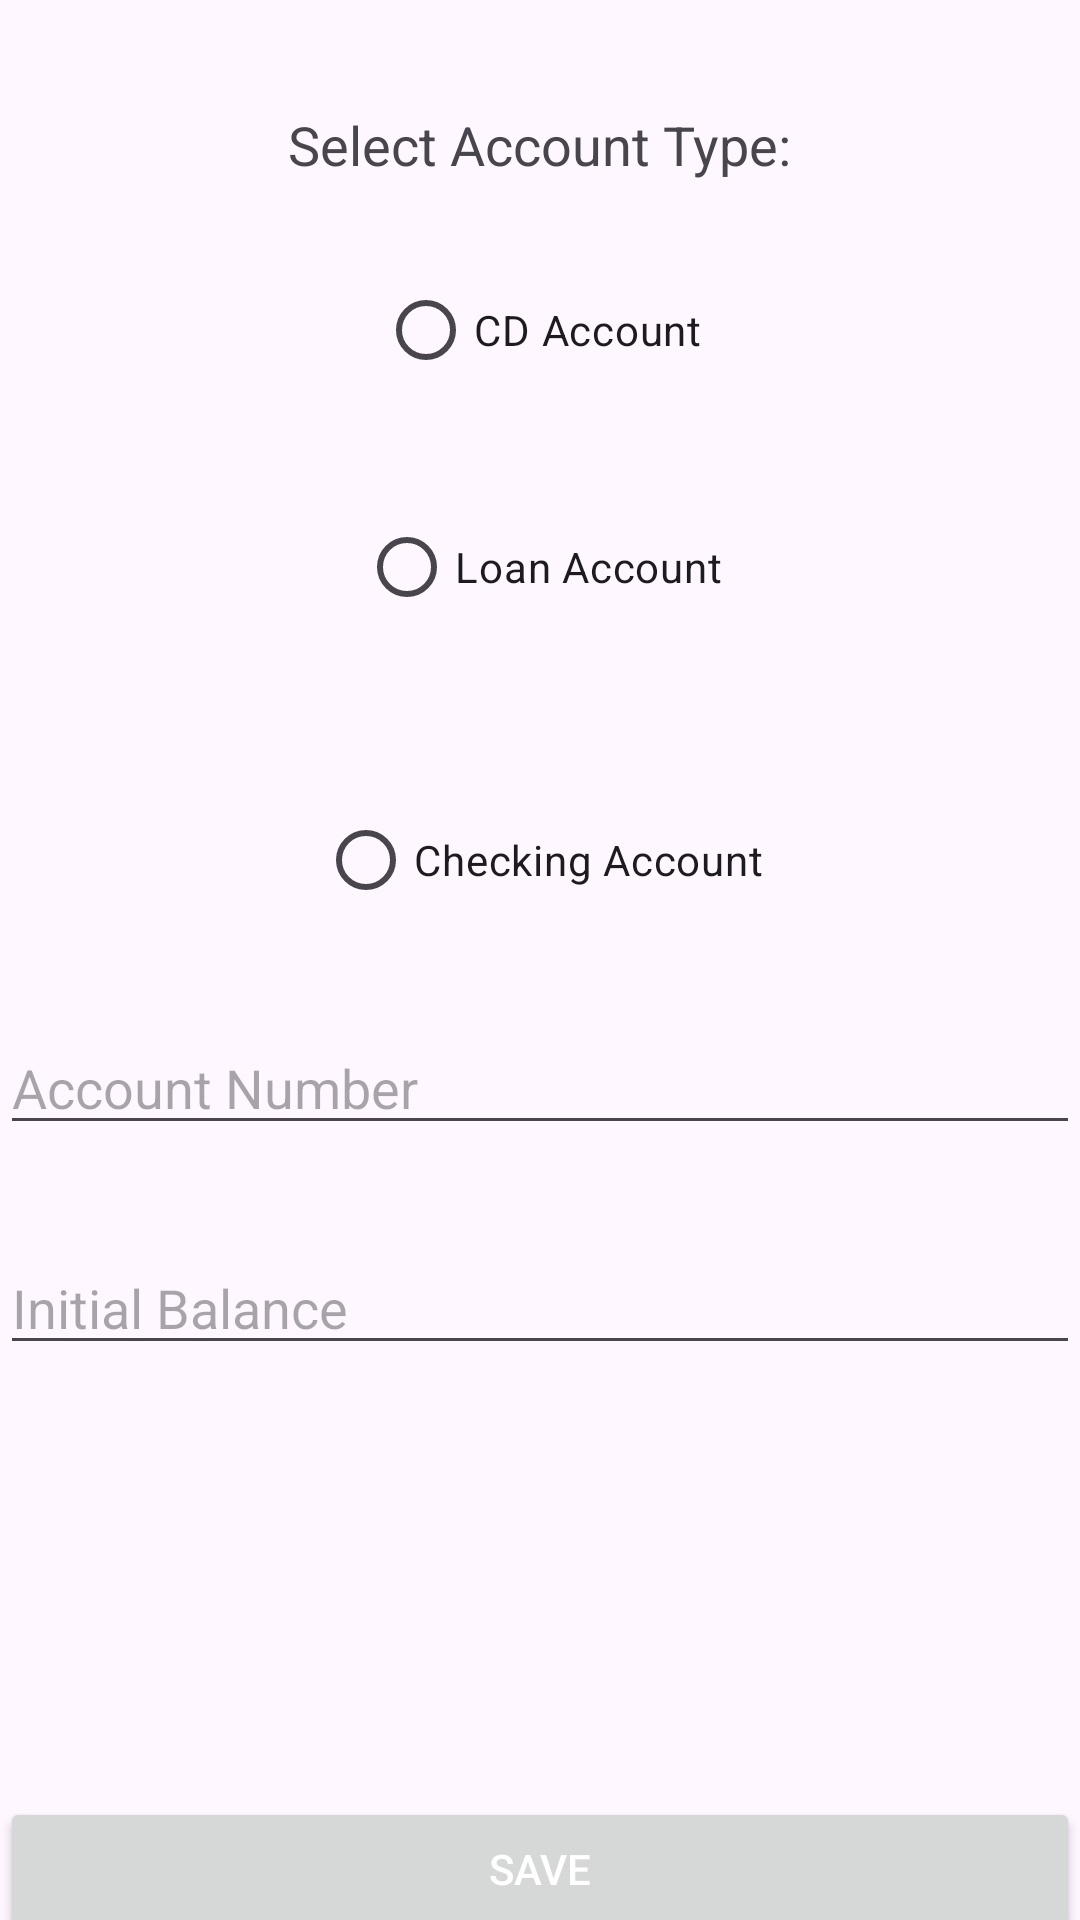

The Android layout XML behind this screen, and the referenced resources:
<!-- AndroidManifest.xml: application theme Theme.FinanceAccounts -->
<!-- res/layout/activity_account_entry.xml -->
<?xml version="1.0" encoding="utf-8"?>
<androidx.constraintlayout.widget.ConstraintLayout xmlns:android="http://schemas.android.com/apk/res/android"
    xmlns:app="http://schemas.android.com/apk/res-auto"
    xmlns:tools="http://schemas.android.com/tools"
    android:id="@+id/main"
    android:layout_width="match_parent"
    android:layout_height="match_parent"
    tools:context=".AccountEntryActivity">

    <TextView
        android:id="@+id/tvSelectAccountType"
        android:layout_width="wrap_content"
        android:layout_height="wrap_content"
        android:layout_marginTop="36dp"
        android:text="Select Account Type:"
        android:textSize="18sp"
        app:layout_constraintEnd_toEndOf="parent"
        app:layout_constraintStart_toStartOf="parent"
        app:layout_constraintTop_toTopOf="parent" />

    <RadioGroup
        android:id="@+id/radioGroupAccountType"
        android:layout_width="wrap_content"
        android:layout_height="wrap_content"
        app:layout_constraintTop_toBottomOf="@id/tvSelectAccountType"
        app:layout_constraintStart_toStartOf="parent"
        android:layout_marginTop="12dp">

    </RadioGroup>

    

    

    <EditText
        android:id="@+id/etAccountNumber"
        android:layout_width="0dp"
        android:layout_height="wrap_content"
        android:layout_marginTop="268dp"
        android:hint="Account Number"
        android:inputType="number"
        app:layout_constraintEnd_toEndOf="parent"
        app:layout_constraintHorizontal_bias="0.0"
        app:layout_constraintStart_toStartOf="parent"
        app:layout_constraintTop_toBottomOf="@id/radioGroupAccountType" />

    <EditText
        android:id="@+id/etBalance"
        android:layout_width="0dp"
        android:layout_height="wrap_content"
        android:layout_marginTop="32dp"
        android:hint="Initial Balance"
        android:inputType="numberDecimal"
        app:layout_constraintEnd_toEndOf="parent"
        app:layout_constraintHorizontal_bias="0.0"
        app:layout_constraintStart_toStartOf="parent"
        app:layout_constraintTop_toBottomOf="@+id/etAccountNumber" />

    <EditText
        android:id="@+id/etInterestRate"
        android:layout_width="0dp"
        android:layout_height="wrap_content"
        android:hint="Interest Rate (%)"
        android:inputType="numberDecimal"
        android:visibility="gone"
        app:layout_constraintTop_toBottomOf="@id/etBalance"
        app:layout_constraintStart_toStartOf="parent"
        app:layout_constraintEnd_toEndOf="parent"
        android:layout_marginTop="12dp"/>

    
    <EditText
        android:id="@+id/etPayment"
        android:layout_width="0dp"
        android:layout_height="wrap_content"
        android:hint="Monthly Payment"
        android:inputType="numberDecimal"
        android:visibility="gone"
        app:layout_constraintTop_toBottomOf="@id/etInterestRate"
        app:layout_constraintStart_toStartOf="parent"
        app:layout_constraintEnd_toEndOf="parent"
        android:layout_marginTop="12dp"/>

    

    <Button
        android:id="@+id/btnSave"
        android:layout_width="0dp"
        android:layout_height="wrap_content"
        android:layout_marginTop="144dp"

        android:text="Save"
        android:textColor="@android:color/white"
        app:layout_constraintEnd_toEndOf="parent"
        app:layout_constraintHorizontal_bias="0.0"
        app:layout_constraintStart_toStartOf="parent"
        app:layout_constraintTop_toBottomOf="@id/etPayment" />

    <Button
        android:id="@+id/btnCancel"
        android:layout_width="0dp"
        android:layout_height="wrap_content"
        android:layout_marginTop="28dp"

        android:text="Cancel"
        android:textColor="@android:color/white"
        app:layout_constraintBottom_toBottomOf="parent"
        app:layout_constraintEnd_toEndOf="parent"
        app:layout_constraintHorizontal_bias="0.0"
        app:layout_constraintStart_toStartOf="parent"
        app:layout_constraintTop_toBottomOf="@id/btnSave" />

    <RadioButton
        android:id="@+id/radioChecking"
        android:layout_width="wrap_content"
        android:layout_height="wrap_content"
        android:text="Checking Account"
        app:layout_constraintBottom_toTopOf="@+id/etAccountNumber"
        app:layout_constraintEnd_toEndOf="parent"
        app:layout_constraintStart_toStartOf="parent"
        app:layout_constraintTop_toBottomOf="@+id/radioLoan"
        app:layout_constraintVertical_bias="0.625" />

    <RadioButton
        android:id="@+id/radioCD"
        android:layout_width="wrap_content"
        android:layout_height="wrap_content"
        android:text="CD Account"
        app:layout_constraintBottom_toTopOf="@+id/etAccountNumber"
        app:layout_constraintEnd_toEndOf="parent"
        app:layout_constraintStart_toStartOf="parent"
        app:layout_constraintTop_toBottomOf="@+id/tvSelectAccountType"
        app:layout_constraintVertical_bias="0.111" />

    <RadioButton
        android:id="@+id/radioLoan"
        android:layout_width="wrap_content"
        android:layout_height="wrap_content"
        android:text="Loan Account"
        app:layout_constraintBottom_toTopOf="@+id/etAccountNumber"
        app:layout_constraintEnd_toEndOf="parent"
        app:layout_constraintStart_toStartOf="parent"
        app:layout_constraintTop_toBottomOf="@+id/radioCD"
        app:layout_constraintVertical_bias="0.196" />


</androidx.constraintlayout.widget.ConstraintLayout>
<!-- resources referenced by this layout -->
<resources>
  <style name="Theme.FinanceAccounts" parent="Base.Theme.FinanceAccounts" />
  <style name="Base.Theme.FinanceAccounts" parent="Theme.Material3.DayNight.NoActionBar">
          
          
      </style>
</resources>
